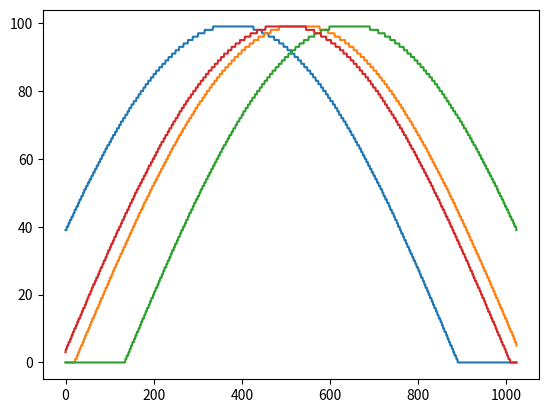

Write the Python code that produced this figure.
# -*- coding: utf-8 -*-
"""
Created on Mon Mar  1 00:01:54 2021#火车上

@author: Templar_KBCC
"""

import numpy as np
import math as m
import matplotlib.pyplot as plt
mapshape=[1024,2048]
direct_sun_heat_impact=1.0#因为节省存储空间，这里我们不用2，防止溢出
days_of_year=365
sun_heat_impact_matrix=np.ones((days_of_year,mapshape[0]),dtype=np.int8)#即便是int8全存下来也要约0.7GB，所以咱还是省着用一行存一次
print(sun_heat_impact_matrix.size)

for day in range(days_of_year):
    sin_of_declination_angle=0.39795*m.cos(0.98563*(day-173)/180*m.pi)#网上抄的公式，也不知道是不是满足北纬为正
    cos_of_declination_angle=m.cos(m.asin(sin_of_declination_angle))#会有正负问题，所以不用sin^2+cos^2=1来推导
    for y in range(mapshape[0]):
        latitude=(y-mapshape[0]*0.5)*0.5*m.pi/(mapshape[0]*0.5)#0~512压缩到0~(1/2)pi，因为是弧度
        #北纬为正，我没有考虑到这是个等面积投影地图，只是进行了线性映射，有时间再推更准确的公式
        sin_of_solar_altitude_angle=m.sin(latitude)*sin_of_declination_angle+ \
            m.cos(latitude)*cos_of_declination_angle
        #cos_of_solar_altitude_angle=m.cos(m.asin(sin_of_solar_altitude_angle))
        impact=sin_of_solar_altitude_angle*direct_sun_heat_impact*100#画图发现是sin不需要cos
        if impact<=0:
            impact=0#极夜问题，什么？你说极昼？那不是该模型自动满足条件？
        sun_heat_impact_matrix[day][y]=impact
np.save("initial\\\\sun_heat_impact_matrix",sun_heat_impact_matrix)
print("day 0:")
plt.plot(np.arange(1024),sun_heat_impact_matrix[0])
plt.show()
print("day 90:")
plt.plot(np.arange(1024),sun_heat_impact_matrix[90])
plt.show()
print("day 180:")
plt.plot(np.arange(1024),sun_heat_impact_matrix[180])
plt.show()
print("day 270:")
plt.plot(np.arange(1024),sun_heat_impact_matrix[270])
plt.show()
#用的时候还要除以100，这里是存的小数点后两位